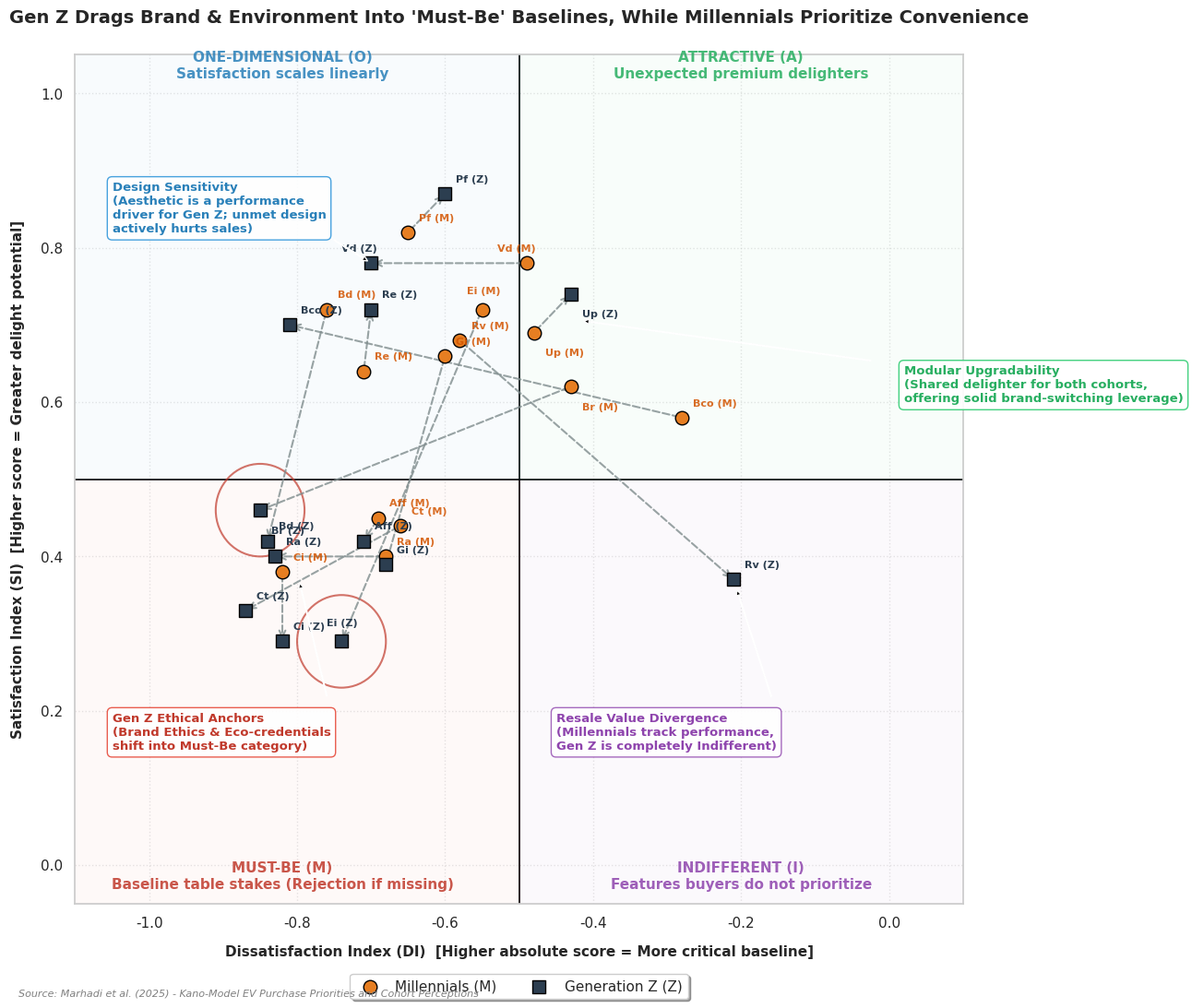

The script that saved this image:
import matplotlib
matplotlib.use('Agg')  # Headless mode for server rendering
import matplotlib.pyplot as plt
import seaborn as sns
import pandas as pd
import numpy as np
import os

# Create scratch directory if needed
os.makedirs('./', exist_ok=True)

# 1. Initialize professional layout & theme
sns.set_theme(style='whitegrid', palette='colorblind', font='DejaVu Sans')
plt.rcParams['figure.dpi'] = 150

# 2. Complete empirical data from Marhadi et al. (2025)
# Tables 8 (Millennials) and 9 (Gen Z)
kano_data = {
    "Attribute": [
        "Range anxiety (Ra)", "Charging infrastructure (Ci)", "Charging time (Ct)", 
        "Battery durability (Bd)", "Affordability (Aff)", "Government incentives (Gi)", 
        "Resale value (Rv)", "Performance (Pf)", "Vehicle design (Vd)", 
        "Brand reputation (Br)", "Environmental impact (Ei)", "Reliability (Re)", 
        "Battery charging options (Bco)", "Upgradability (Up)"
    ],
    "Abbreviation": ["Ra", "Ci", "Ct", "Bd", "Aff", "Gi", "Rv", "Pf", "Vd", "Br", "Ei", "Re", "Bco", "Up"],
    # Millennials: Table 8
    "Mill_SI": [0.40, 0.38, 0.44, 0.72, 0.45, 0.66, 0.68, 0.82, 0.78, 0.62, 0.72, 0.64, 0.58, 0.69],
    "Mill_DI": [-0.68, -0.82, -0.66, -0.76, -0.69, -0.60, -0.58, -0.65, -0.49, -0.43, -0.55, -0.71, -0.28, -0.48],
    # Gen Z: Table 9
    "GenZ_SI": [0.40, 0.29, 0.33, 0.42, 0.42, 0.39, 0.37, 0.87, 0.78, 0.46, 0.29, 0.72, 0.70, 0.74],
    "GenZ_DI": [-0.83, -0.82, -0.87, -0.84, -0.71, -0.68, -0.21, -0.60, -0.70, -0.85, -0.74, -0.70, -0.81, -0.43]
}

df = pd.DataFrame(kano_data)

# 3. Plot Setup (expanded width for annotation panel on the right)
fig, ax = plt.subplots(figsize=(13, 11))

# Set axis limits with comfortable padding
ax.set_xlim(-1.10, 0.10)
ax.set_ylim(-0.05, 1.05)

# Add clear quadrant boundaries at SI = 0.5 and DI = -0.5
ax.axhline(0.5, color='black', linestyle='-', linewidth=1.2, zorder=1)
ax.axvline(-0.5, color='black', linestyle='-', linewidth=1.2, zorder=1)

# 4. Color Quadrants slightly for elegant visualization
ax.fill_between([-1.10, -0.5], 0.5, 1.05, color='#3498db', alpha=0.03)  # One-dimensional (Blue)
ax.fill_between([-0.5, 0.10], 0.5, 1.05, color='#2ecc71', alpha=0.03)   # Attractive (Green)
ax.fill_between([-1.10, -0.5], -0.05, 0.5, color='#e74c3c', alpha=0.03)  # Must-be (Red)
ax.fill_between([-0.5, 0.10], -0.05, 0.5, color='#9b59b6', alpha=0.03)   # Indifferent (Purple)

# 5. Plot the coordinates and connect with a vector arrow to represent the shift
for i, row in df.iterrows():
    # Plot Millennials (Circle, Orange)
    ax.scatter(row['Mill_DI'], row['Mill_SI'], color='#e67e22', marker='o', s=110, edgecolors='black', label='Millennials (M)' if i == 0 else "", zorder=4)
    # Plot Gen Z (Square, Dark Slate Blue)
    ax.scatter(row['GenZ_DI'], row['GenZ_SI'], color='#2c3e50', marker='s', s=110, edgecolors='black', label='Generation Z (Z)' if i == 0 else "", zorder=4)
    
    # Draw vector arrow showing cohort evolution (Millennial -> Gen Z)
    ax.annotate(
        "", 
        xy=(row['GenZ_DI'], row['GenZ_SI']), 
        xytext=(row['Mill_DI'], row['Mill_SI']),
        arrowprops=dict(arrowstyle="->", color='#7f8c8d', lw=1.5, linestyle='--', alpha=0.8),
        zorder=3
    )
    
    # Text adjustments to prevent visual overlays
    offset_x = 0.015
    offset_y = 0.015
    if row['Abbreviation'] in ['Br', 'Up']:
        offset_y = -0.03
    elif row['Abbreviation'] in ['Vd']:
        offset_x = -0.04
    elif row['Abbreviation'] in ['Ei']:
        offset_y = 0.02
        offset_x = -0.02
        
    ax.text(row['Mill_DI'] + offset_x, row['Mill_SI'] + offset_y, f"{row['Abbreviation']} (M)", fontsize=8, color='#d35400', fontweight='bold', alpha=0.85, zorder=5)
    ax.text(row['GenZ_DI'] + offset_x, row['GenZ_SI'] + offset_y, f"{row['Abbreviation']} (Z)", fontsize=8, color='#2c3e50', fontweight='bold', zorder=5)

# 6. Callout circles & annotations to indicate preferences and attributes
# Halo 1: Gen Z Ethical & Brand Anchor (Br & Ei shift into Must-be)
circle_ei = plt.Circle((-0.74, 0.29), 0.06, color='#c0392b', fill=False, linestyle='-', lw=1.5, alpha=0.7, zorder=2)
circle_br = plt.Circle((-0.85, 0.46), 0.06, color='#c0392b', fill=False, linestyle='-', lw=1.5, alpha=0.7, zorder=2)
ax.add_patch(circle_ei)
ax.add_patch(circle_br)

ax.annotate(
    "Gen Z Ethical Anchors\n(Brand Ethics & Eco-credentials\nshift into Must-Be category)", 
    xy=(-0.80, 0.38), 
    xytext=(-1.05, 0.15),
    arrowprops=dict(facecolor='black', shrink=0.08, width=0.5, headwidth=4, headlength=4),
    fontsize=9.5, fontweight='bold', color='#c0392b', bbox=dict(boxstyle="round,pad=0.4", fc="white", ec="#e74c3c", alpha=0.9),
    zorder=6
)

# Halo 2: Resale Value (Rv) Divergence
ax.annotate(
    "Resale Value Divergence\n(Millennials track performance,\nGen Z is completely Indifferent)", 
    xy=(-0.21, 0.37), 
    xytext=(-0.45, 0.15),
    arrowprops=dict(facecolor='black', shrink=0.08, width=0.5, headwidth=4, headlength=4),
    fontsize=9.5, fontweight='bold', color='#8e44ad', bbox=dict(boxstyle="round,pad=0.4", fc="white", ec="#9b59b6", alpha=0.9),
    zorder=6
)

# Halo 3: High Design Sensitivity for Gen Z (Vd)
ax.annotate(
    "Design Sensitivity\n(Aesthetic is a performance\ndriver for Gen Z; unmet design\nactively hurts sales)", 
    xy=(-0.70, 0.78), 
    xytext=(-1.05, 0.82),
    arrowprops=dict(facecolor='black', shrink=0.08, width=0.5, headwidth=4, headlength=4),
    fontsize=9.5, fontweight='bold', color='#2980b9', bbox=dict(boxstyle="round,pad=0.4", fc="white", ec="#3498db", alpha=0.9),
    zorder=6
)

# Halo 4: Upgradability (Up) - Shared Attractive Delighter
ax.annotate(
    "Modular Upgradability\n(Shared delighter for both cohorts,\noffering solid brand-switching leverage)", 
    xy=(-0.45, 0.71), 
    xytext=(0.02, 0.60),
    arrowprops=dict(facecolor='black', shrink=0.08, width=0.5, headwidth=4, headlength=4),
    fontsize=9.5, fontweight='bold', color='#27ae60', bbox=dict(boxstyle="round,pad=0.4", fc="white", ec="#2ecc71", alpha=0.9),
    zorder=6
)

# 7. Add Bold Quadrant Text Labels
ax.text(-0.82, 1.02, "ONE-DIMENSIONAL (O)\nSatisfaction scales linearly", fontsize=11, fontweight='bold', color='#2980b9', ha='center', alpha=0.85)
ax.text(-0.20, 1.02, "ATTRACTIVE (A)\nUnexpected premium delighters", fontsize=11, fontweight='bold', color='#27ae60', ha='center', alpha=0.85)
ax.text(-0.82, -0.03, "MUST-BE (M)\nBaseline table stakes (Rejection if missing)", fontsize=11, fontweight='bold', color='#c0392b', ha='center', alpha=0.85)
ax.text(-0.20, -0.03, "INDIFFERENT (I)\nFeatures buyers do not prioritize", fontsize=11, fontweight='bold', color='#8e44ad', ha='center', alpha=0.85)

# 8. Axes Labels and Story-Driven Title (Data-Craft Compliant)
ax.set_title("Gen Z Drags Brand & Environment Into 'Must-Be' Baselines, While Millennials Prioritize Convenience", fontsize=14, fontweight='bold', pad=25)
ax.set_xlabel("Dissatisfaction Index (DI)  [Higher absolute score = More critical baseline]", fontsize=11, fontweight='bold', labelpad=12)
ax.set_ylabel("Satisfaction Index (SI)  [Higher score = Greater delight potential]", fontsize=11, fontweight='bold', labelpad=12)

# Set grid style and legend position
ax.grid(True, linestyle=':', alpha=0.5)
ax.legend(loc='lower center', bbox_to_anchor=(0.5, -0.12), ncol=2, frameon=True, shadow=True, fontsize=11)

# 9. Source Credit annotation
plt.figtext(0.02, 0.01, "Source: Marhadi et al. (2025) - Kano-Model EV Purchase Priorities and Cohort Perceptions", fontsize=8, style='italic', color='gray')

# Fit plot elements properly
plt.tight_layout()

# Save output
output_img_path = './kano_millennials_genz_enhanced.png'
plt.savefig(output_img_path, dpi=150, bbox_inches='tight')
plt.close()
print("Saved kano_millennials_genz_enhanced.png successfully.")
